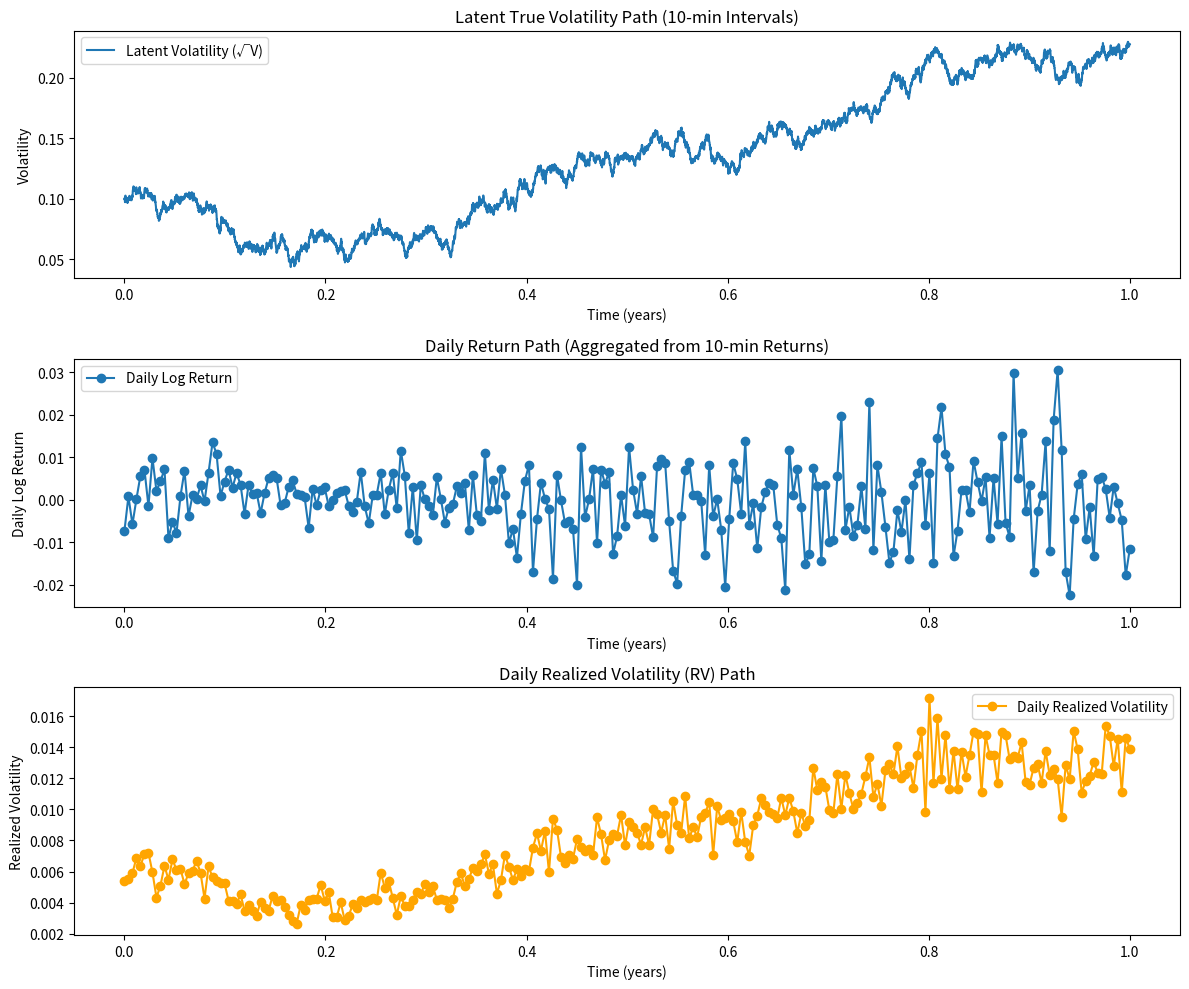

Python code for this plot:
import numpy as np
import matplotlib.pyplot as plt

class Heston:
    def __init__(self, mu=0.1, rho=-0.5, xi=0.2, theta=0.1, kappa=0.1):
        """
        mu      : drift of the log-price under the risk-neutral measure
        rho     : correlation between the Brownian motions driving S and V
        xi      : volatility of volatility 
        theta   : long-run mean of the variance process
        kappa   : speed of mean reversion of the variance
        """
        if abs(rho) > 1:
            raise ValueError("|rho| must be <= 1")
        if theta < 0 or xi < 0 or kappa < 0:
            raise ValueError("theta, xi, kappa must be nonnegative")
        self.mu = mu
        self.rho = rho
        self.xi = xi
        self.theta = theta
        self.kappa = kappa

    def path(self, S0, V0, N, T=1.0, seed=None):
        if seed is not None:
            np.random.seed(seed)

        dt = T / (N - 1)  # time increment
        
        # Draw i.i.d. standard normals for W^S and W^V
        Zs = np.random.normal(0, 1, size=N-1)
        Zv = np.random.normal(0, 1, size=N-1)

        # Initialize arrays for log-price X and variance V
        X = np.zeros(N)
        V = np.zeros(N)
        X[0] = np.log(S0)
        V[0] = V0

        for i in range(N-1):
            # Brownian increments (Euler-Maruyama)
            dWs = np.sqrt(dt) * Zs[i]
            dWv = np.sqrt(dt) * Zv[i]

            # Variance update (4.5b)
            V[i+1] = np.abs(V[i] + self.kappa*(self.theta - V[i])*dt + self.xi*np.sqrt(V[i])*dWv)
            
            # Log-price update (4.5a)
            # R_i = (mu - 0.5*V[i])*dt + sqrt((1-rho^2)*V[i])*dWs + rho*sqrt(V[i])*dWv
            dX = (self.mu - 0.5*V[i])*dt + np.sqrt((1.0 - self.rho**2)*V[i])*dWs + self.rho*np.sqrt(V[i])*dWv
            
            X[i+1] = X[i] + dX

        # Exponentiate to get the actual price path
        S = np.exp(X)
        return S, V
    
if __name__ == "__main__":
    # Define simulation parameters
    trading_days = 252         # Number of trading days in a year
    intraday_intervals = 39    # Number of 10-min intervals in one trading day (6.5 trading hours)
    N = trading_days * intraday_intervals + 1  # Total number of time steps
    T = 1.0  # Total time in years

    # Instantiate the Heston model with default parameters (or adjust as desired)
    heston = Heston(mu=0.1, rho=-0.5, xi=0.2, theta=0.1, kappa=0.1)
    
    # Simulate paths for asset price (S) and variance (V)
    S, V = heston.path(S0=1, V0=0.01, N=N, T=T, seed=42)
    
    # -----------------------------------------------------------------------------
    # 1. Latent True Volatility Path: Compute the square root of the variance V.
    # -----------------------------------------------------------------------------
    latent_vol = np.sqrt(V)
    
    # -----------------------------------------------------------------------------
    # 2. Return Path: Compute intraday (10-min) log returns and aggregate to daily returns.
    # -----------------------------------------------------------------------------
    log_prices = np.log(S)
    intraday_returns = np.diff(log_prices)  # 10-min log returns
    
    # Initialize lists to store daily log returns and daily realized volatility.
    daily_returns = []
    daily_rv = []  # Realized volatility for each day (computed from intraday returns)
    
    # Loop over each trading day to aggregate returns from 10-min intervals.
    for day in range(trading_days):
        # Determine the indices for the current day
        start_idx = day * intraday_intervals
        end_idx = (day + 1) * intraday_intervals
        
        # Extract the 10-min returns for the day
        day_returns = intraday_returns[start_idx:end_idx]
        
        # Daily log return is the sum of the intraday (10-min) log returns.
        daily_return = np.sum(day_returns)
        daily_returns.append(daily_return)
        
        # -----------------------------------------------------------------------------
        # 3. Realized Volatility (RV) Path:
        # Compute the realized volatility as the square root of the sum of squared intraday returns.
        # This is analogous to how you compute RV from high-frequency data.
        # -----------------------------------------------------------------------------
        day_realized_var = np.sum(day_returns**2)
        daily_rv.append(np.sqrt(day_realized_var))
    
    daily_returns = np.array(daily_returns)
    daily_rv = np.array(daily_rv)
    
    # ----------------------------
    # Plotting the Results
    # ----------------------------
    # Create a time axis for the intraday simulation and daily aggregates.
    time_intraday = np.linspace(0, T, N)        # Intraday time axis (year scale)
    time_daily = np.linspace(0, T, trading_days)  # Daily time axis (year scale)

    plt.figure(figsize=(12, 10))
    
    # Plot latent volatility path
    plt.subplot(3, 1, 1)
    plt.plot(time_intraday, latent_vol, label="Latent Volatility (√V)")
    plt.title("Latent True Volatility Path (10-min Intervals)")
    plt.xlabel("Time (years)")
    plt.ylabel("Volatility")
    plt.legend()
    
    # Plot aggregated daily returns
    plt.subplot(3, 1, 2)
    plt.plot(time_daily, daily_returns, marker='o', linestyle='-', label="Daily Log Return")
    plt.title("Daily Return Path (Aggregated from 10-min Returns)")
    plt.xlabel("Time (years)")
    plt.ylabel("Daily Log Return")
    plt.legend()
    
    # Plot daily realized volatility path
    plt.subplot(3, 1, 3)
    plt.plot(time_daily, daily_rv, marker='o', linestyle='-', color='orange', label="Daily Realized Volatility")
    plt.title("Daily Realized Volatility (RV) Path")
    plt.xlabel("Time (years)")
    plt.ylabel("Realized Volatility")
    plt.legend()
    
    plt.tight_layout()
    plt.show()